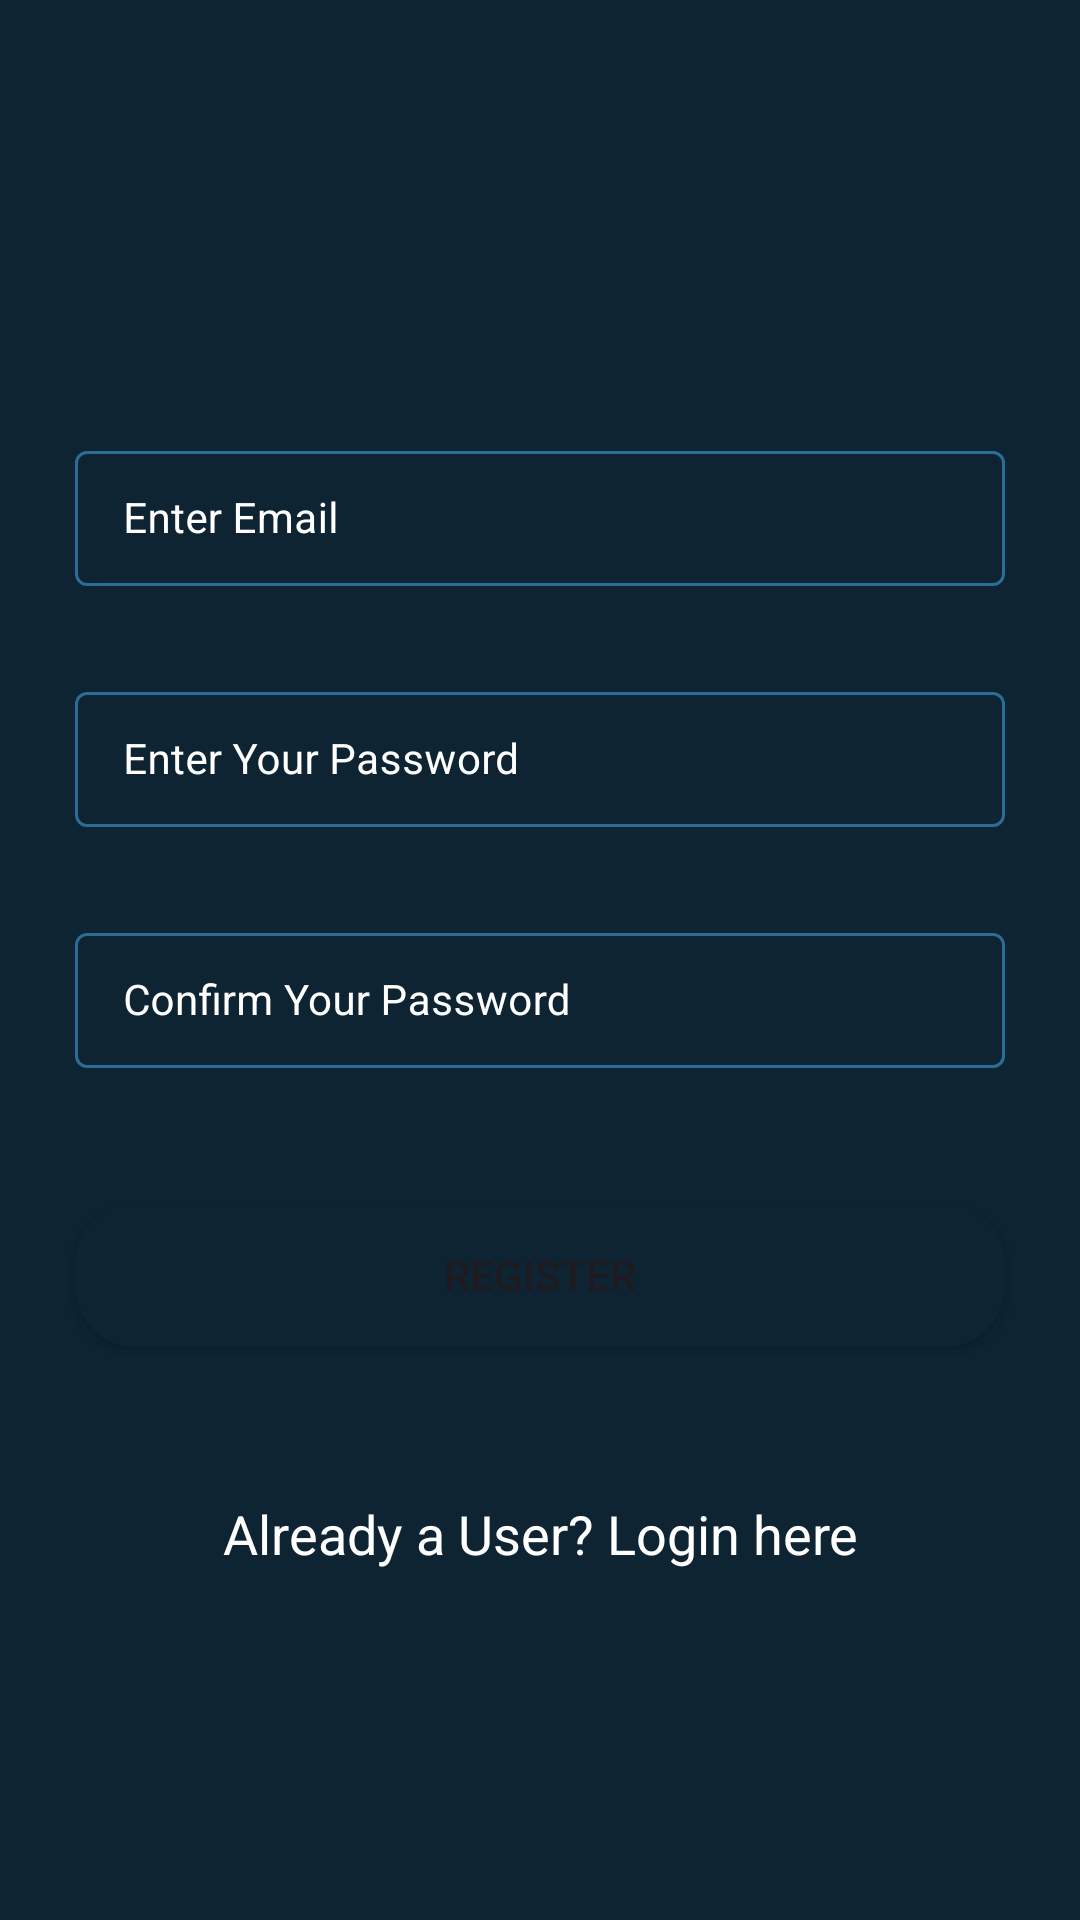

Layout XML and referenced resources for this Android screen:
<!-- AndroidManifest.xml: application theme Theme.SimpleCRUDApp -->
<!-- res/layout/activity_register.xml -->
<?xml version="1.0" encoding="utf-8"?>
<RelativeLayout xmlns:android="http://schemas.android.com/apk/res/android"
        xmlns:tools="http://schemas.android.com/tools"
        xmlns:app="http://schemas.android.com/apk/res-auto"
        android:layout_width="match_parent"
        android:layout_height="match_parent"
        android:background="@color/black_shade_1"
        tools:context=".RegisterActivity">


    <com.google.android.material.textfield.TextInputLayout

            android:id="@+id/textEmail"
            style="@style/LoginTextInputLayoutStyle"
            android:layout_marginStart="20dp"
            android:layout_marginTop="140dp"
            android:layout_marginEnd="20dp"
            android:hint="Enter Email"
            android:padding="5dp"
            android:textColorHint="@color/white"
            app:hintTextColor="@color/white"

            android:layout_width="match_parent"
            android:layout_height="wrap_content">

            <com.google.android.material.textfield.TextInputEditText

                    android:id="@+id/textEditEmail"
                    android:ems="10"
                    android:importantForAutofill="no"
                    android:inputType="textEmailAddress"
                    android:textColor="@color/white"
                    android:textColorHint="@color/white"
                    android:textSize="14sp"

                    android:layout_width="match_parent"
                    android:layout_height="match_parent"/>

    </com.google.android.material.textfield.TextInputLayout>


    <com.google.android.material.textfield.TextInputLayout

            android:id="@+id/textPass"
            style="@style/LoginTextInputLayoutStyle"
            android:layout_marginStart="20dp"
            android:layout_marginTop="20dp"
            android:layout_marginEnd="20dp"
            android:hint="Enter Your Password"
            android:padding="5dp"
            android:textColorHint="@color/white"
            app:hintTextColor="@color/white"

            android:layout_width="match_parent"
            android:layout_height="wrap_content"
            android:layout_below="@id/textEmail">

        <com.google.android.material.textfield.TextInputEditText

                android:id="@+id/textEditPass"
                android:ems="10"
                android:importantForAutofill="no"
                android:inputType="textPassword"
                android:textColor="@color/white"
                android:textColorHint="@color/white"
                android:textSize="14sp"

                android:layout_width="match_parent"
                android:layout_height="match_parent"/>


    </com.google.android.material.textfield.TextInputLayout>


    <com.google.android.material.textfield.TextInputLayout

            android:id="@+id/textConfPass"
            style="@style/LoginTextInputLayoutStyle"
            android:layout_marginStart="20dp"
            android:layout_marginTop="20dp"
            android:layout_marginEnd="20dp"
            android:hint="Confirm Your Password"
            android:padding="5dp"
            android:textColorHint="@color/white"
            app:hintTextColor="@color/white"

            android:layout_width="match_parent"
            android:layout_height="wrap_content"
            android:layout_below="@id/textPass">

        <com.google.android.material.textfield.TextInputEditText

                android:id="@+id/textEditConfPass"
                android:ems="10"
                android:importantForAutofill="no"
                android:inputType="textPassword"
                android:textColor="@color/white"
                android:textColorHint="@color/white"
                android:textSize="14sp"

                android:layout_width="match_parent"
                android:layout_height="match_parent"/>


    </com.google.android.material.textfield.TextInputLayout>


    <Button

            android:id="@+id/regisBtn"
            android:layout_width="match_parent"
            android:layout_height="wrap_content"
            android:layout_below="@id/textConfPass"
            android:layout_marginStart="25dp"
            android:layout_marginTop="40dp"
            android:layout_marginEnd="25dp"
            android:background="@drawable/button_back"
            android:text="Register"
            android:onClick="onRegisBtn"/>


    <TextView

            android:id="@+id/loginText"
            android:layout_width="match_parent"
            android:layout_height="wrap_content"
            android:layout_below="@id/regisBtn"
            android:layout_marginTop="40dp"
            android:gravity="center"
            android:padding="10dp"
            android:text="Already a User? Login here"
            android:textAlignment="center"
            android:textColor="@color/white"
            android:textSize="18sp"
            android:onClick="onMoveToLogin"/>


    <ProgressBar

            android:id="@+id/progressBar"
            android:layout_width="wrap_content"
            android:layout_height="wrap_content"
            android:layout_centerInParent="true"
            android:indeterminate="true"
            android:indeterminateDrawable="@drawable/progress_back"
            android:visibility="gone"/>

</RelativeLayout>
<!-- resources referenced by this layout -->
<resources>
  <color name="black_shade_1">#0e2433</color>
  <color name="white">#FFFFFFFF</color>
  <!-- drawable button_back (drawable) -->
  <?xml version="1.0" encoding="utf-8"?>
  <shape xmlns:android="http://schemas.android.com/apk/res/android"
          android:shape="rectangle">
  
  
      <corners android:radius="20dp"/>
  
  
      <solid android:color="@color/black_shade_1"/>
  
  </shape>
  <!-- drawable progress_back (drawable) -->
  <?xml version="1.0" encoding="utf-8"?>
  <rotate xmlns:android="http://schemas.android.com/apk/res/android"
  
          android:fromDegrees="0"
          android:pivotX="50%"
          android:pivotY="50%"
          android:toDegrees="360">
  
  
      <shape android:innerRadiusRatio="3"
          android:shape="ring"
          android:thicknessRatio="8"
          android:useLevel="false">
  
  
          <size android:width="76dip"
              android:height="76dip"/>
  
  
          <gradient
              android:angle="0"
              android:endColor="#00ffffff"
              android:startColor="@color/purple_200"
              android:type="sweep"
              android:useLevel="false"/>
  
      </shape>
  
  </rotate>
  <style name="LoginTextInputLayoutStyle" parent="Widget.MaterialComponents.TextInputLayout.OutlinedBox.Dense">
          <item name="boxStrokeColor">#296D98</item>
          <item name="boxStrokeWidth">1dp</item>
      </style>
  <style name="Theme.SimpleCRUDApp" parent="Base.Theme.SimpleCRUDApp" />
  <color name="purple_200">#296D98</color>
  <style name="Base.Theme.SimpleCRUDApp" parent="Theme.Material3.DayNight.NoActionBar">
  
          
          
          
          <item name="colorPrimary">@color/purple_500</item>
          <item name="colorPrimaryVariant">@color/purple_700</item>
          <item name="colorOnPrimary">@color/white</item>
          
          <item name="colorSecondary">@color/teal_200</item>
          <item name="colorSecondaryVariant">@color/teal_700</item>
          <item name="colorOnSecondary">@color/black</item>
          
          <item name="android:statusBarColor" tools:targetApi="l">?attr/colorPrimaryVariant</item>
  
      </style>
  <color name="purple_500">#296D98</color>
  <color name="purple_700">#296D98</color>
  <color name="teal_200">#FF03DAC5</color>
  <color name="teal_700">#FF018786</color>
  <color name="black">#FF000000</color>
</resources>
